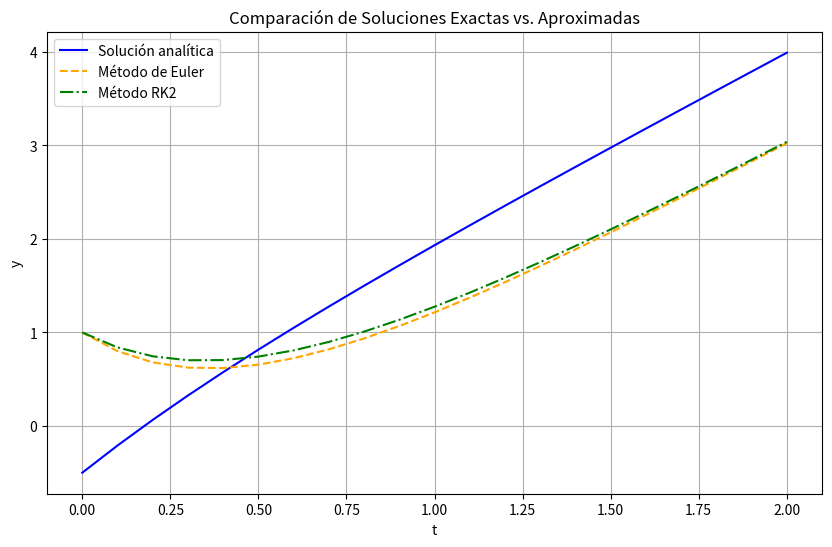

This chart was generated by the following Python code:
import numpy as np
import matplotlib.pyplot as plt

# Método de Euler (tu versión original)
def euler_method(f, y0, t0, tn, n):
    h = (tn - t0) / n
    t_values = np.arange(t0, tn + h, h)
    y_values = np.zeros(len(t_values))
    y_values[0] = y0

    for i in range(1, len(t_values)):
        y_values[i] = y_values[i - 1] + h * f(t_values[i - 1], y_values[i - 1])

    return t_values, y_values

# Método Runge-Kutta de segundo orden (RK2) (tu versión original)
def rk2_method(f, y0, t0, tn, n):
    h = (tn - t0) / n
    t_values = np.arange(t0, tn + h, h)
    y_values = np.zeros(len(t_values))
    y_values[0] = y0

    for i in range(1, len(t_values)):
        k1 = f(t_values[i - 1], y_values[i - 1])
        k2 = f(t_values[i - 1] + 0.5 * h, y_values[i - 1] + 0.5 * h * k1)
        y_values[i] = y_values[i - 1] + h * k2

    return t_values, y_values

# Función diferencial y solución analítica
def f(t, y):
    return -2 * y + 4 * t

def solucion_analitica(t):
    return 2 * t - 0.5 * np.exp(-2 * t)

# Tamaño del paso y cálculo de soluciones
h = 0.1
t0, tn, y0 = 0, 2, 1
t_values = np.arange(t0, tn + h, h)
y_exact = solucion_analitica(t_values)
t_values_euler, y_values_euler = euler_method(f, y0, t0, tn, int((tn - t0) / h))
t_values_rk2, y_values_rk2 = rk2_method(f, y0, t0, tn, int((tn - t0) / h))

# Gráfica de comparación
plt.figure(figsize=(10, 6))
plt.plot(t_values, y_exact, label='Solución analítica', color='blue')
plt.plot(t_values_euler, y_values_euler, label='Método de Euler', linestyle='--', color='orange')
plt.plot(t_values_rk2, y_values_rk2, label='Método RK2', linestyle='-.', color='green')
plt.xlabel('t')
plt.ylabel('y')
plt.title('Comparación de Soluciones Exactas vs. Aproximadas')
plt.legend()
plt.grid(True)
plt.show()
